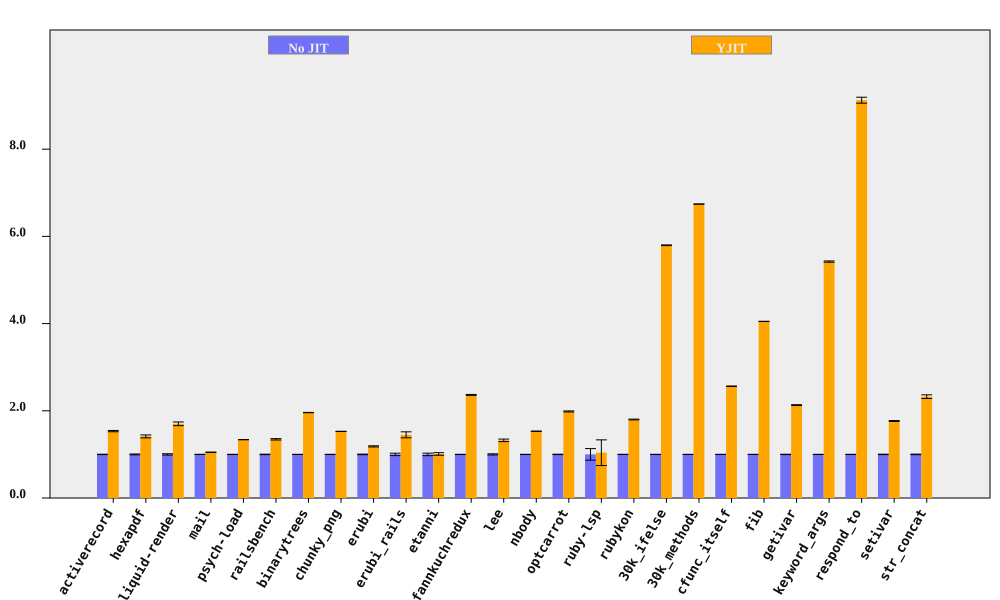

The file beside this chart, header and first rows:
bench, No JIT (ms), No JIT RSD, YJIT (ms), YJIT RSD, YJIT spd, YJIT spd RSD, % in YJIT
activerecord, 150.9, 0.4489, 98.34, 0.8622, 1.534, 0.9721, 90.53
hexapdf, 3301, 0.972, 2336, 2.126, 1.413, 2.338, 87.46
liquid-render, 193.4, 1.54, 113.7, 1.953, 1.702, 2.487, 87.36
mail, 167.5, 0.2042, 159.6, 0.1607, 1.049, 0.2598, 98.54
psych-load, 2511, 0.1428, 1876, 0.06961, 1.338, 0.1589, 99.99
railsbench, 2756, 0.5641, 2047, 1.017, 1.346, 1.163, 89
binarytrees, 485, 0.1527, 247.5, 0.07969, 1.959, 0.1723, 100
chunky_png, 957.3, 0.03631, 626.6, 0.05345, 1.528, 0.06462, 100
erubi, 341.9, 0.6568, 288.7, 0.9083, 1.184, 1.121, 100
erubi_rails, 27.27, 2.741, 18.82, 3.84, 1.449, 4.718, 86.87
etanni, 474.8, 2.907, 470.3, 0.5044, 1.01, 2.95, 7.027
fannkuchredux, 5367, 0.06435, 2270, 0.4529, 2.364, 0.4574, 100
lee, 1284, 1.36, 971.1, 1.713, 1.322, 2.187, 99.97
nbody, 123.5, 0.1726, 80.64, 0.06986, 1.531, 0.1862, 100
optcarrot, 6044, 0.4417, 3045, 0.3882, 1.985, 0.588, 96.7
ruby-lsp, 89.59, 13.3, 86.24, 25.05, 1.039, 28.36, 63.99
rubykon, 12509, 0.2392, 6948, 0.4059, 1.8, 0.4712, 99.89
30k_ifelse, 2300, 0.01287, 396.8, 0.1325, 5.797, 0.1331, 100
30k_methods, 6376, 0.01237, 945.8, 0.03752, 6.741, 0.03951, 100
cfunc_itself, 103.7, 0.1245, 40.44, 0.1994, 2.563, 0.2351, 100
fib, 244.5, 0.05698, 60.36, 0.03946, 4.05, 0.06931, 100
getivar, 99.84, 0.4082, 46.85, 0.05111, 2.131, 0.4114, 100
keyword_args, 282, 0.2354, 52.01, 0.1211, 5.422, 0.2647, 100
respond_to, 268.1, 0.2427, 29.39, 0.7105, 9.123, 0.7508, 100
setivar, 83.85, 0.5222, 47.49, 0.3367, 1.765, 0.6213, 100
str_concat, 101.1, 0.6481, 43.51, 1.68, 2.324, 1.8, 99.92
